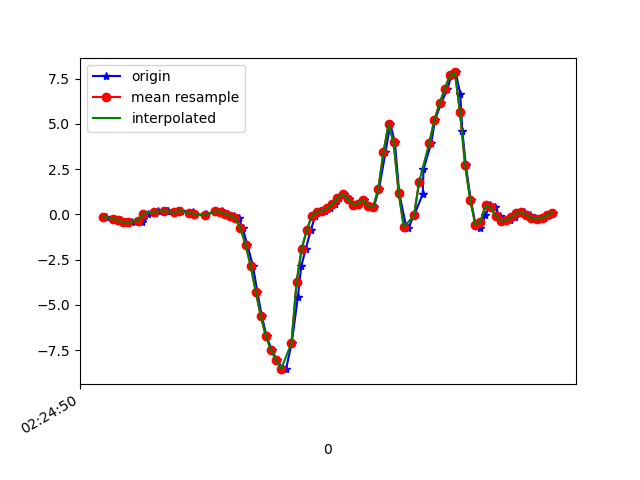

Source data for this figure (header and first rows):
1617848690513, 544334134851035, -0.13125522, -0.13247992, -0.1342933
1617848690544, 544334153902379, -0.2314, -0.1728, -0.06465
1617848690564, 544334172928907, -0.328, -0.2314, 0.0172
1617848690572, 544334191955451, -0.2925, 0.151, 0.1455
1617848690591, 544334210981995, -0.444, -0.185, 0.2628
1617848690615, 544334229988827, -0.4428, 0.1045, 0.2261
1617848690655, 544334249013483, -0.4257, -0.009085, 0.1834
1617848690659, 544334268038171, -0.2595, -0.1459, 0.04164
1617848690679, 544334287087611, 0.02513, 0.3489, -0.07565
1617848690704, 544334306112283, 0.08133, -0.03718, -0.09275
1617848690718, 544334325136955, 0.1925, -0.04207, -0.1257
1617848690753, 544334344161595, 0.2011, 0.2072, -0.09031
1617848690758, 544334363137275, 0.162, -0.0885, 0.01109
1617848690787, 544334382158907, 0.118, 0.08499, 0.01598
1617848690805, 544334401303463, 0.1827, 0.1265, 0.06974
1617848690809, 544334420325095, 0.2072, -0.2473, 0.121
1617848690852, 544334439346759, 0.06178, 0.14, 0.05263
1617848690855, 544334458368391, 0.1155, 0.3086, 0.08562
1617848690860, 544334477337639, 0.009244, -0.2278, 0.06607
1617848690902, 544334496355623, -0.05306, -0.1361, 0.01842
1617848690906, 544334515373543, 0.003135, 0.0911, -0.06832
1617848690940, 544334534391559, 0.1668, 0.1522, -0.1245
1617848690967, 544334553409479, 0.2059, 0.1277, -0.1404
1617848690971, 544334572531399, 0.1559, 0.07766, -0.1257
1617848690974, 544334591553671, 0.08499, 0.04345, -0.0952
1617848690991, 544334610600647, 0.01535, 0.01535, -0.03289
1617848691015, 544334629622791, -0.07139, 0.009241, 0.03431
1617848691033, 544334648644935, -0.2302, -0.01764, 0.1064
1617848691049, 544334667711559, -0.7678, -0.05673, 0.2506
1617848691067, 544334686760135, -1.672, -0.3426, 0.4802
1617848691089, 544334705783879, -2.845, -0.9535, 0.9494
1617848691106, 544334724807623, -4.263, -1.972, 1.362
1617848691124, 544334743831367, -5.639, -3.002, 1.492
1617848691143, 544334762855111, -6.747, -3.921, 1.326
1617848691163, 544334781904071, -7.496, -4.561, 0.953
1617848691183, 544334800953415, -8.066, -5.005, 0.3862
1617848691207, 544334819977927, -8.551, -5.254, -0.2406
1617848691219, 544334839002439, -8.529, -5.404, -0.7696
1617848691241, 544334858027015, -7.091, -5.319, -1.057
1617848691265, 544334877074503, -4.576, -4.953, -1.161
1617848691278, 544334896099719, -2.876, -4.374, -1.217
1617848691296, 544334915149703, -1.898, -3.551, -1.029
1617848691316, 544334934174855, -0.8631, -2.493, -0.6792
1617848691333, 544334953200007, -0.0775, -1.348, -0.3383
1617848691353, 544334972227463, 0.1461, -0.2449, -0.105
1617848691372, 544334991277447, 0.1791, 0.7777, 0.004984
1617848691391, 544335010302663, 0.355, 1.783, 0.1491
1617848691409, 544335029327879, 0.5517, 2.68, 0.3483
1617848691428, 544335048353159, 0.9048, 3.538, 0.5499
1617848691447, 544335067403207, 1.13, 4.469, 0.6464
1617848691467, 544335086427591, 0.8596, 5.382, 0.7124
1617848691486, 544335105452743, 0.537, 6.054, 0.8064
1617848691505, 544335124502727, 0.5981, 6.421, 0.9225
1617848691523, 544335143528007, 0.8009, 6.867, 0.9311
1617848691542, 544335162553159, 0.4613, 7.434, 0.7246
1617848691562, 544335181569223, 0.388, 7.478, 0.4644
1617848691583, 544335200618951, 1.404, 7.051, 0.05263
1617848691608, 544335219644103, 3.415, 6.662, -0.5961
1617848691627, 544335238669127, 4.983, 5.918, -1.062
1617848691645, 544335257694023, 3.982, 4.462, -1.295
1617848691662, 544335276734023, 1.169, 2.568, -1.202
... 32 more rows
